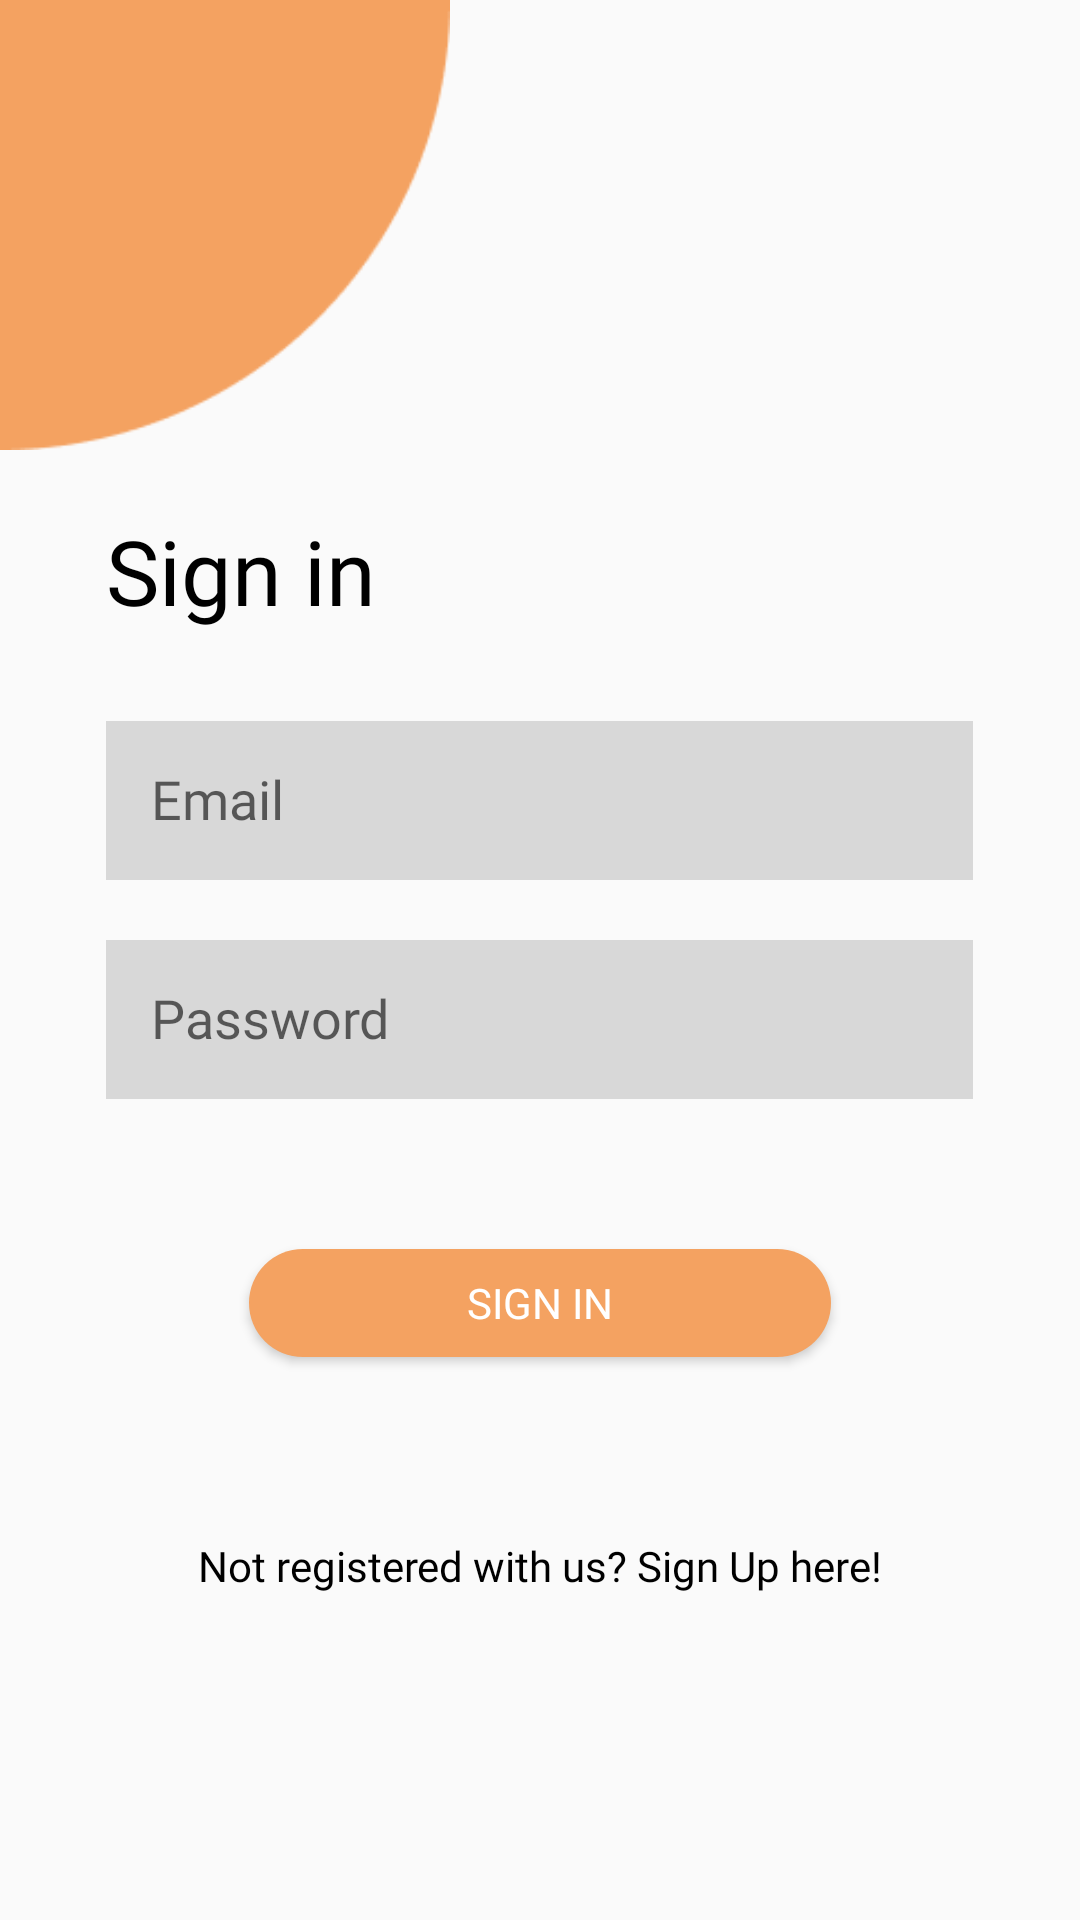

Reconstruct the res/layout file that produces this screen, plus the resources it refers to.
<!-- AndroidManifest.xml: application theme AppTheme -->
<!-- res/layout/activity_login.xml -->
<?xml version="1.0" encoding="utf-8"?>
<LinearLayout xmlns:android="http://schemas.android.com/apk/res/android"
    xmlns:app="http://schemas.android.com/apk/res-auto"
    xmlns:tools="http://schemas.android.com/tools"
    android:layout_width="match_parent"
    android:layout_height="match_parent"
    tools:context="com.mad.meditate.Login.LoginActivity"
    android:orientation="vertical">

    <ImageView
        android:layout_width="150dp"
        android:layout_height="150dp"
        android:layout_gravity="top|left"
        android:src="@drawable/qcircle"
        android:tint="@color/colorSandy" />

    <LinearLayout
        android:layout_width="wrap_content"
        android:layout_height="wrap_content"
        android:layout_marginVertical="20dp"
        android:orientation="vertical"
        android:layout_gravity="center">

        <TextView
            android:id="@+id/loginTitle"
            android:layout_width="match_parent"
            android:layout_height="wrap_content"
            android:text="Sign in"
            android:textColor="#000000"
            android:textSize="30sp"
            android:fontFamily="@font/sourcesanspro_bold"
            android:layout_gravity="left"
            android:layout_marginBottom="20dp"
            />

        <EditText
            android:id="@+id/loginEmail"
            android:layout_width="289dp"
            android:layout_height="53dp"
            android:layout_gravity="center"
            android:background="#d8d8d8"
            android:ems="10"
            android:fontFamily="@font/sourcesanspro_regular"
            android:hint="Email"
            android:inputType="textEmailAddress"
            android:padding="15dp"
            android:layout_marginVertical="10dp"/>

        <EditText
            android:id="@+id/loginPassword"
            android:layout_width="289dp"
            android:layout_height="53dp"
            android:background="#d8d8d8"
            android:ems="10"
            android:fontFamily="@font/sourcesanspro_regular"
            android:hint="Password"
            android:inputType="textPassword"
            android:padding="15dp"
            android:layout_marginVertical="10dp"
            />
    </LinearLayout>


    <Button
        android:id="@+id/loginButton"
        android:layout_width="194dp"
        android:layout_height="36dp"
        android:background="@drawable/login_sign_up_button"
        android:fontFamily="@font/sourcesanspro_semibold"
        android:text="Sign In"
        android:textColor="#ffffff"
        android:layout_gravity="center"
        android:layout_marginVertical="20dp"/>

    <TextView
        android:id="@+id/loginSignUpText"
        android:layout_width="wrap_content"
        android:layout_height="wrap_content"
        android:layout_gravity="center"
        android:layout_marginTop="40dp"
        android:fontFamily="@font/sourcesanspro_regular"
        android:text="Not registered with us? Sign Up here!"
        android:textColor="#000000" />

</LinearLayout>
<!-- resources referenced by this layout -->
<resources>
  <color name="colorSandy">#F4A261</color>
  <!-- drawable login_sign_up_button (drawable) -->
  <?xml version="1.0" encoding="utf-8"?>
  <selector xmlns:android="http://schemas.android.com/apk/res/android">
      <item>
          <shape android:shape="rectangle">
              <solid android:color="@color/colorSandy"></solid>
              <size android:width="200dp"></size>
              <size android:height="50dp"></size>
              <corners android:radius="200dp"></corners>
          </shape>
      </item>
  </selector>
  <!-- drawable qcircle: png bitmap (drawable, 1966 bytes) -->
  <style name="AppTheme" parent="Theme.AppCompat.Light.NoActionBar">
          
          <item name="colorPrimary">@color/colorWhite</item>
          <item name="colorPrimaryDark">@color/colorWhite</item>
          <item name="colorAccent">@color/colorTerraCotta</item>
          <item name="android:windowLightStatusBar">true</item>
          <item name="windowActionBar">false</item>
          <item name="windowNoTitle">true</item>
      </style>
  <color name="colorWhite">#FFFFFF</color>
  <color name="colorTerraCotta">#E76F51</color>
</resources>
